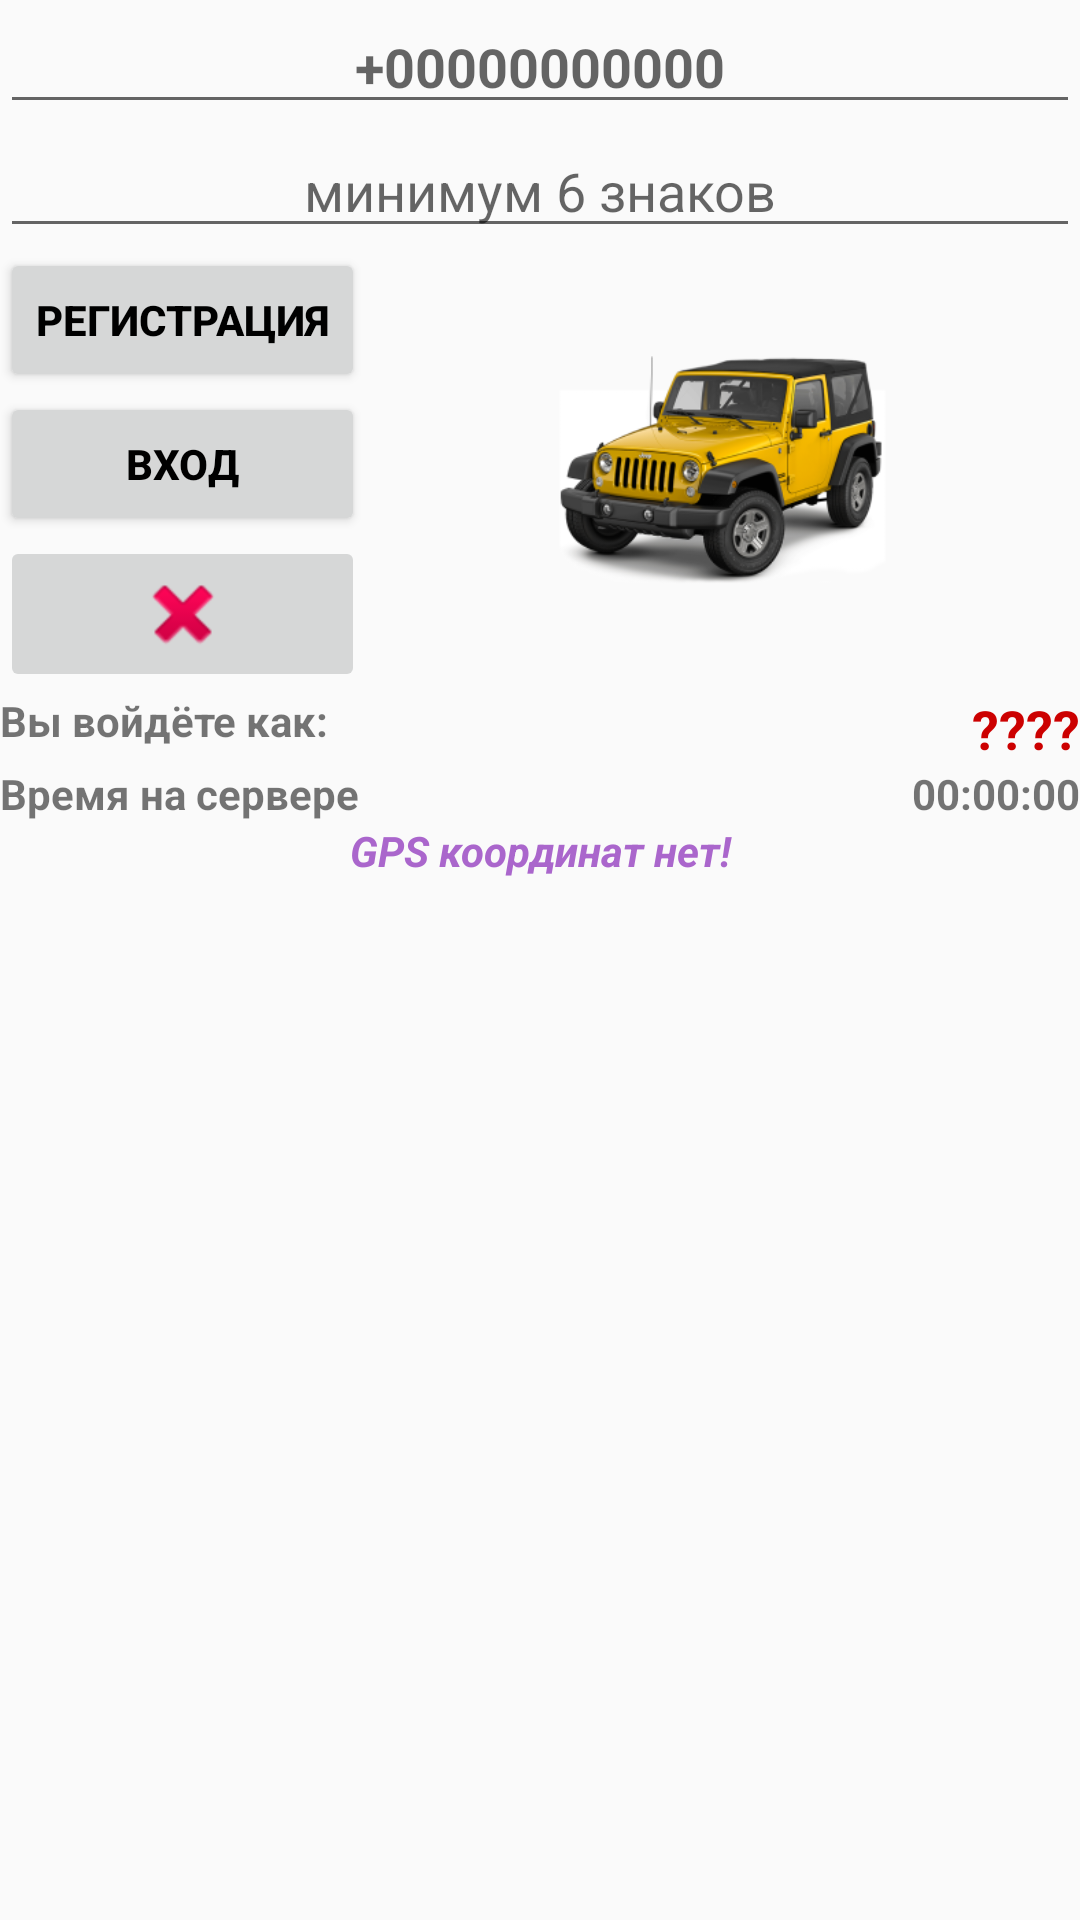

The Android layout XML behind this screen, and the referenced resources:
<!-- AndroidManifest.xml: application theme AppTheme -->
<!-- res/layout/activity_main.xml -->
<?xml version="1.0" encoding="utf-8"?>
<android.support.design.widget.CoordinatorLayout xmlns:android="http://schemas.android.com/apk/res/android"
    xmlns:app="http://schemas.android.com/apk/res-auto"
    xmlns:tools="http://schemas.android.com/tools"
    android:layout_width="match_parent"
    android:layout_height="match_parent"
    android:visibility="visible"
    tools:context=".MainActivity">


    <LinearLayout
        android:layout_width="match_parent"
        android:layout_height="wrap_content"
        android:orientation="vertical">


        <EditText
            android:id="@+id/phone"
            android:layout_width="match_parent"
            android:layout_height="wrap_content"
            android:ems="10"
            android:hint="@string/phone"
            android:inputType="phone"
            android:textAlignment="center"
            android:textStyle="bold"
            android:visibility="visible" />

        <EditText
            android:id="@+id/password"
            android:layout_width="match_parent"
            android:layout_height="wrap_content"
            android:ems="10"
            android:hint="@string/password"
            android:inputType="textPassword"
            android:textAlignment="center"
            android:visibility="visible" />

        <LinearLayout
            android:id="@+id/l2"
            android:layout_width="match_parent"
            android:layout_height="match_parent"
            android:orientation="horizontal">

            <LinearLayout
                android:layout_width="wrap_content"
                android:layout_height="wrap_content"
                android:gravity="center_horizontal"
                android:orientation="vertical">

                <Button
                    android:id="@+id/register_button"
                    android:layout_width="wrap_content"
                    android:layout_height="wrap_content"
                    android:text="@string/register"
                    android:textColor="@color/Black"
                    android:textSize="14sp"
                    android:textStyle="bold"
                    android:visibility="visible" />


                <Button
                    android:id="@+id/enter_button"
                    android:layout_width="match_parent"
                    android:layout_height="wrap_content"
                    android:text="@string/enter"
                    android:textColor="@color/Black"
                    android:textSize="14sp"
                    android:textStyle="bold"
                    android:visibility="visible" />


                <ImageButton
                    android:id="@+id/exitButton"
                    android:layout_width="match_parent"
                    android:layout_height="wrap_content"
                    android:contentDescription="@string/exit"
                    app:srcCompat="@android:drawable/ic_delete" />

            </LinearLayout>

            <LinearLayout
                android:layout_width="match_parent"
                android:layout_height="match_parent"
                android:gravity="center_horizontal"
                android:orientation="vertical">

                <ImageView
                    android:id="@+id/imageView2"
                    android:layout_width="match_parent"
                    android:layout_height="match_parent"
                    android:layout_weight="1"
                    android:src="@mipmap/ic_launcher_foreground"
                    app:srcCompat="@mipmap/ic_launcher_foreground" />
            </LinearLayout>

        </LinearLayout>

        <LinearLayout
            android:id="@+id/l3"
            android:layout_width="match_parent"
            android:layout_height="match_parent"
            android:orientation="horizontal">

            <TextView
                android:id="@+id/registerTypeLabel"
                android:layout_width="60dp"
                android:layout_height="match_parent"
                android:layout_weight="1"
                android:text="@string/regTypeLabel"
                android:textAlignment="viewStart"
                android:textSize="14sp"
                android:textStyle="bold" />

            <TextView
                android:id="@+id/RegAsLabel"
                android:layout_width="wrap_content"
                android:layout_height="wrap_content"
                android:layout_weight="1"
                android:text="@string/noStr"
                android:textAlignment="textEnd"
                android:textColor="@android:color/holo_red_dark"
                android:textSize="18sp"
                android:textStyle="bold" />


        </LinearLayout>

        <LinearLayout
            android:id="@+id/l4"
            android:layout_width="match_parent"
            android:layout_height="0dp"
            android:layout_weight="1"
            android:orientation="horizontal">

            <TextView
                android:id="@+id/ServerTimeLabel"
                android:layout_width="60dp"
                android:layout_height="match_parent"
                android:layout_weight="1"
                android:text="@string/ServerTimeLabel"
                android:textAlignment="viewStart"
                android:textStyle="bold" />

            <TextView
                android:id="@+id/ServerTime"
                android:layout_width="wrap_content"
                android:layout_height="wrap_content"
                android:layout_weight="1"
                android:text="@string/ServerTime"
                android:textAlignment="viewEnd"
                android:textStyle="bold" />

        </LinearLayout>

        <TextView
            android:id="@+id/gpsPosition"
            android:layout_width="match_parent"
            android:layout_height="wrap_content"
            android:text="@string/GPSnowhere"
            android:textAlignment="center"
            android:textColor="@android:color/holo_purple"
            android:textStyle="bold|italic"
            android:visibility="visible" />
    </LinearLayout>

</android.support.design.widget.CoordinatorLayout>
<!-- resources referenced by this layout -->
<resources>
  <color name="Black">#000000</color>
  <!-- mipmap ic_launcher_foreground: png bitmap (mipmap-hdpi, 19368 bytes) -->
  <string name="GPSnowhere">GPS координат нет!</string>
  <string name="ServerTime"> 00:00:00</string>
  <string name="ServerTimeLabel">Время на сервере</string>
  <string name="enter">Вход</string>
  <string name="exit">Выход</string>
  <string name="noStr">\????</string>
  <string name="password">минимум 6 знаков</string>
  <string name="phone">+00000000000</string>
  <string name="regTypeLabel">Вы войдёте как:</string>
  <string name="register">Регистрация</string>
  <style name="AppTheme" parent="Theme.AppCompat.Light.DarkActionBar">
          
          <item name="colorPrimary">@color/colorPrimary</item>
          <item name="colorPrimaryDark">@color/colorPrimaryDark</item>
          <item name="colorAccent">@color/colorAccent</item>
          <item name="windowActionBar">true</item>
      </style>
  <color name="colorPrimary">#535b88</color>
  <color name="colorPrimaryDark">#303F9F</color>
  <color name="colorAccent">#ff4081</color>
</resources>
